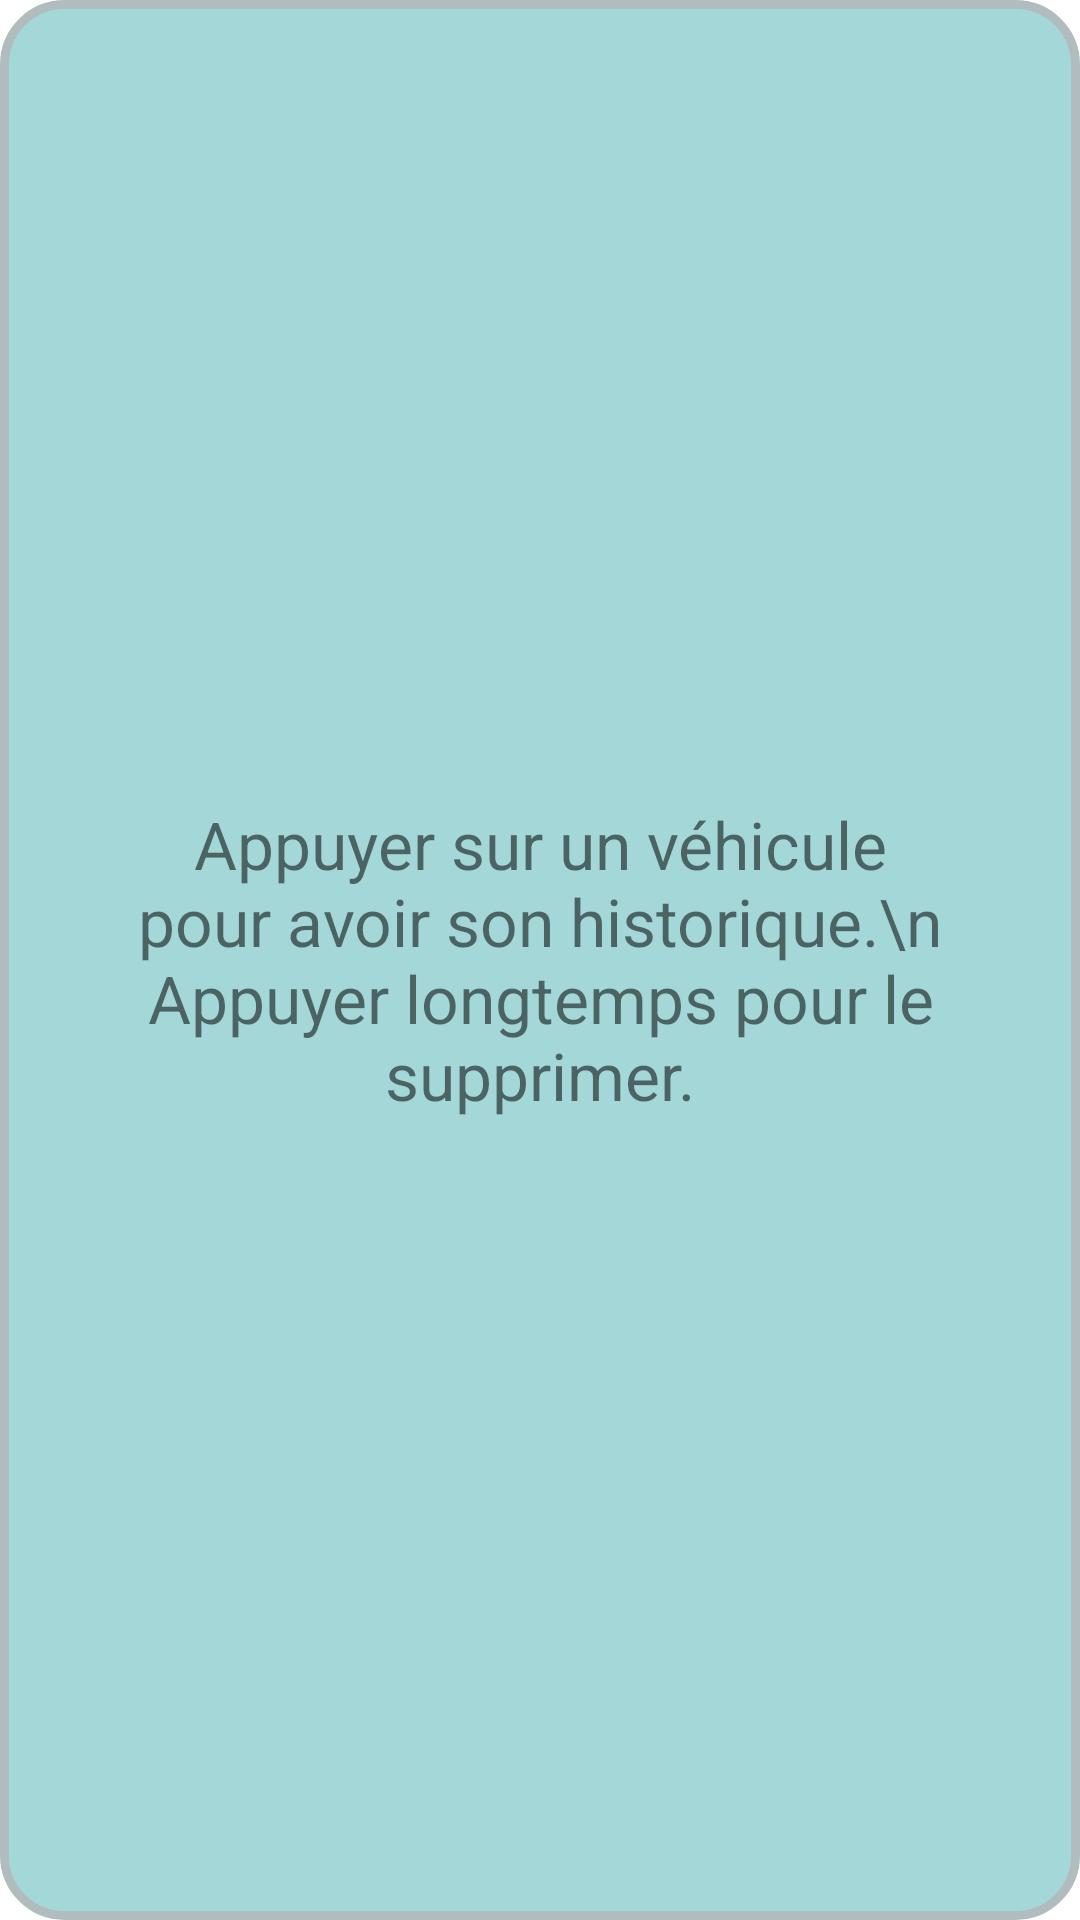

Produce the Android XML layout that renders to this screen, including the resource entries it uses.
<!-- AndroidManifest.xml: application theme Theme.SAMM -->
<!-- res/layout/info_vehicles.xml -->
<?xml version="1.0" encoding="utf-8"?>
<RelativeLayout xmlns:android="http://schemas.android.com/apk/res/android"
    android:layout_width="wrap_content"
    android:layout_height="wrap_content"
    xmlns:app="http://schemas.android.com/apk/res-auto"
    android:background="@drawable/popup_bg"
    android:layout_margin="15dp">

    <TextView
        android:layout_width="wrap_content"
        android:layout_height="wrap_content"
        android:layout_centerInParent="true"
        android:layout_margin="30dp"
        android:textSize="22sp"
        android:textAlignment="center"
        android:text="Appuyer sur un véhicule pour avoir son historique.\n
        Appuyer longtemps pour le supprimer."/>



</RelativeLayout>
<!-- resources referenced by this layout -->
<resources>
  <!-- drawable popup_bg (drawable) -->
  <?xml version="1.0" encoding="utf-8"?>
  <shape xmlns:android="http://schemas.android.com/apk/res/android">
      <solid android:color="@color/purple"/>
      <stroke android:width="3dp" android:color="#B1BCBE" />
      <corners android:radius="20dp"/>
      <padding android:left="0dp" android:top="0dp" android:right="0dp" android:bottom="0dp" />
  
  </shape>
  <style name="Theme.SAMM" parent="Theme.MaterialComponents.DayNight.NoActionBar">
          
          <item name="colorPrimary">@color/purple</item>
          <item name="colorPrimaryVariant">@color/purple</item>
          <item name="colorOnPrimary">@color/white</item>
          
          <item name="colorSecondary">@color/teal_200</item>
          <item name="colorSecondaryVariant">@color/teal_700</item>
          <item name="colorOnSecondary">@color/black</item>
          
          <item name="android:statusBarColor" tools:targetApi="l">?attr/colorPrimaryVariant</item>
          
      </style>
  <color name="purple">#A4D8D8</color>
  <color name="white">#FFFFFFFF</color>
  <color name="teal_200">#FF03DAC5</color>
  <color name="teal_700">#FF018786</color>
  <color name="black">#FF000000</color>
</resources>
